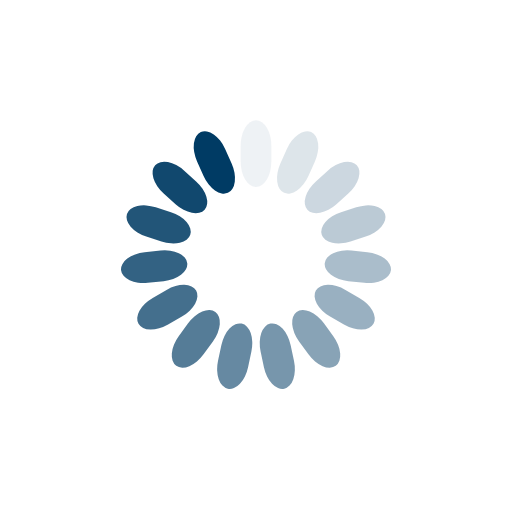
t = 0.00 s
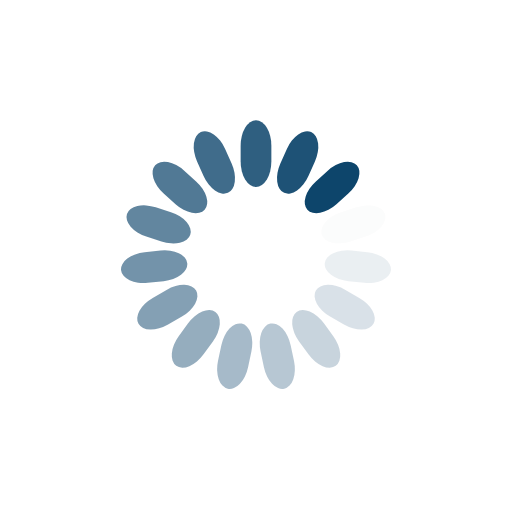
t = 0.28 s
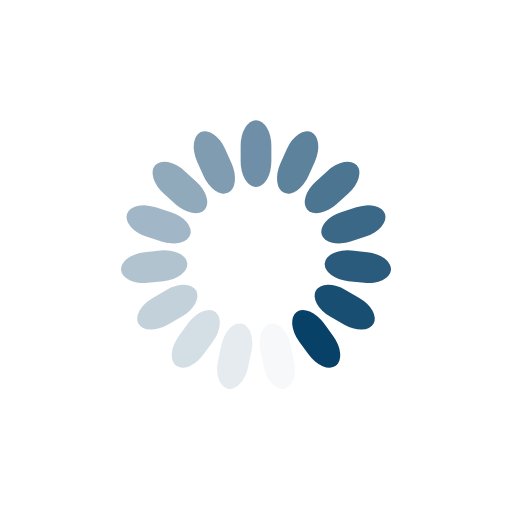
t = 0.55 s
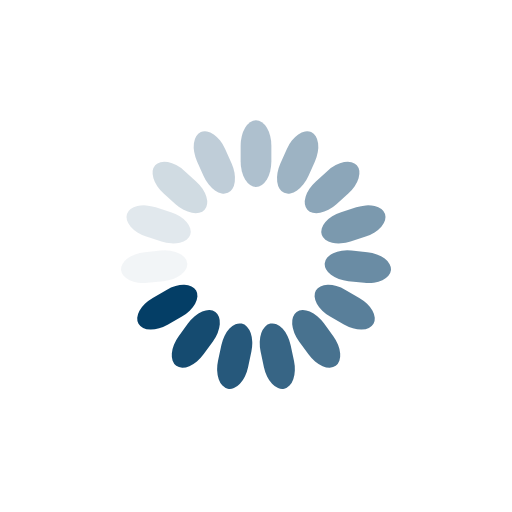
t = 0.82 s

The animated SVG that drew these frames (rendered in a browser with its animation timeline set to each time). Animation: 15 SMIL elements (animate=15); one cycle of 1.10 s, repeats indefinitely.

<?xml version="1.0" encoding="utf-8"?>
<svg xmlns="http://www.w3.org/2000/svg" xmlns:xlink="http://www.w3.org/1999/xlink" style="margin: auto; background: none; display: block; shape-rendering: auto;" width="125px" height="125px" viewBox="0 0 100 100" preserveAspectRatio="xMidYMid">
<g transform="rotate(0 50 50)">
  <rect x="47" y="23.5" rx="3" ry="4.94" width="6" height="13" fill="#003b64">
    <animate attributeName="opacity" values="1;0" keyTimes="0;1" dur="1.0989010989010988s" begin="-1.0256410256410255s" repeatCount="indefinite"></animate>
  </rect>
</g><g transform="rotate(24 50 50)">
  <rect x="47" y="23.5" rx="3" ry="4.94" width="6" height="13" fill="#003b64">
    <animate attributeName="opacity" values="1;0" keyTimes="0;1" dur="1.0989010989010988s" begin="-0.9523809523809523s" repeatCount="indefinite"></animate>
  </rect>
</g><g transform="rotate(48 50 50)">
  <rect x="47" y="23.5" rx="3" ry="4.94" width="6" height="13" fill="#003b64">
    <animate attributeName="opacity" values="1;0" keyTimes="0;1" dur="1.0989010989010988s" begin="-0.8791208791208791s" repeatCount="indefinite"></animate>
  </rect>
</g><g transform="rotate(72 50 50)">
  <rect x="47" y="23.5" rx="3" ry="4.94" width="6" height="13" fill="#003b64">
    <animate attributeName="opacity" values="1;0" keyTimes="0;1" dur="1.0989010989010988s" begin="-0.8058608058608059s" repeatCount="indefinite"></animate>
  </rect>
</g><g transform="rotate(96 50 50)">
  <rect x="47" y="23.5" rx="3" ry="4.94" width="6" height="13" fill="#003b64">
    <animate attributeName="opacity" values="1;0" keyTimes="0;1" dur="1.0989010989010988s" begin="-0.7326007326007326s" repeatCount="indefinite"></animate>
  </rect>
</g><g transform="rotate(120 50 50)">
  <rect x="47" y="23.5" rx="3" ry="4.94" width="6" height="13" fill="#003b64">
    <animate attributeName="opacity" values="1;0" keyTimes="0;1" dur="1.0989010989010988s" begin="-0.6593406593406593s" repeatCount="indefinite"></animate>
  </rect>
</g><g transform="rotate(144 50 50)">
  <rect x="47" y="23.5" rx="3" ry="4.94" width="6" height="13" fill="#003b64">
    <animate attributeName="opacity" values="1;0" keyTimes="0;1" dur="1.0989010989010988s" begin="-0.5860805860805861s" repeatCount="indefinite"></animate>
  </rect>
</g><g transform="rotate(168 50 50)">
  <rect x="47" y="23.5" rx="3" ry="4.94" width="6" height="13" fill="#003b64">
    <animate attributeName="opacity" values="1;0" keyTimes="0;1" dur="1.0989010989010988s" begin="-0.5128205128205128s" repeatCount="indefinite"></animate>
  </rect>
</g><g transform="rotate(192 50 50)">
  <rect x="47" y="23.5" rx="3" ry="4.94" width="6" height="13" fill="#003b64">
    <animate attributeName="opacity" values="1;0" keyTimes="0;1" dur="1.0989010989010988s" begin="-0.43956043956043955s" repeatCount="indefinite"></animate>
  </rect>
</g><g transform="rotate(216 50 50)">
  <rect x="47" y="23.5" rx="3" ry="4.94" width="6" height="13" fill="#003b64">
    <animate attributeName="opacity" values="1;0" keyTimes="0;1" dur="1.0989010989010988s" begin="-0.3663003663003663s" repeatCount="indefinite"></animate>
  </rect>
</g><g transform="rotate(240 50 50)">
  <rect x="47" y="23.5" rx="3" ry="4.94" width="6" height="13" fill="#003b64">
    <animate attributeName="opacity" values="1;0" keyTimes="0;1" dur="1.0989010989010988s" begin="-0.29304029304029305s" repeatCount="indefinite"></animate>
  </rect>
</g><g transform="rotate(264 50 50)">
  <rect x="47" y="23.5" rx="3" ry="4.94" width="6" height="13" fill="#003b64">
    <animate attributeName="opacity" values="1;0" keyTimes="0;1" dur="1.0989010989010988s" begin="-0.21978021978021978s" repeatCount="indefinite"></animate>
  </rect>
</g><g transform="rotate(288 50 50)">
  <rect x="47" y="23.5" rx="3" ry="4.94" width="6" height="13" fill="#003b64">
    <animate attributeName="opacity" values="1;0" keyTimes="0;1" dur="1.0989010989010988s" begin="-0.14652014652014653s" repeatCount="indefinite"></animate>
  </rect>
</g><g transform="rotate(312 50 50)">
  <rect x="47" y="23.5" rx="3" ry="4.94" width="6" height="13" fill="#003b64">
    <animate attributeName="opacity" values="1;0" keyTimes="0;1" dur="1.0989010989010988s" begin="-0.07326007326007326s" repeatCount="indefinite"></animate>
  </rect>
</g><g transform="rotate(336 50 50)">
  <rect x="47" y="23.5" rx="3" ry="4.94" width="6" height="13" fill="#003b64">
    <animate attributeName="opacity" values="1;0" keyTimes="0;1" dur="1.0989010989010988s" begin="0s" repeatCount="indefinite"></animate>
  </rect>
</g>
<!-- [ldio] generated by https://loading.io/ --></svg>
